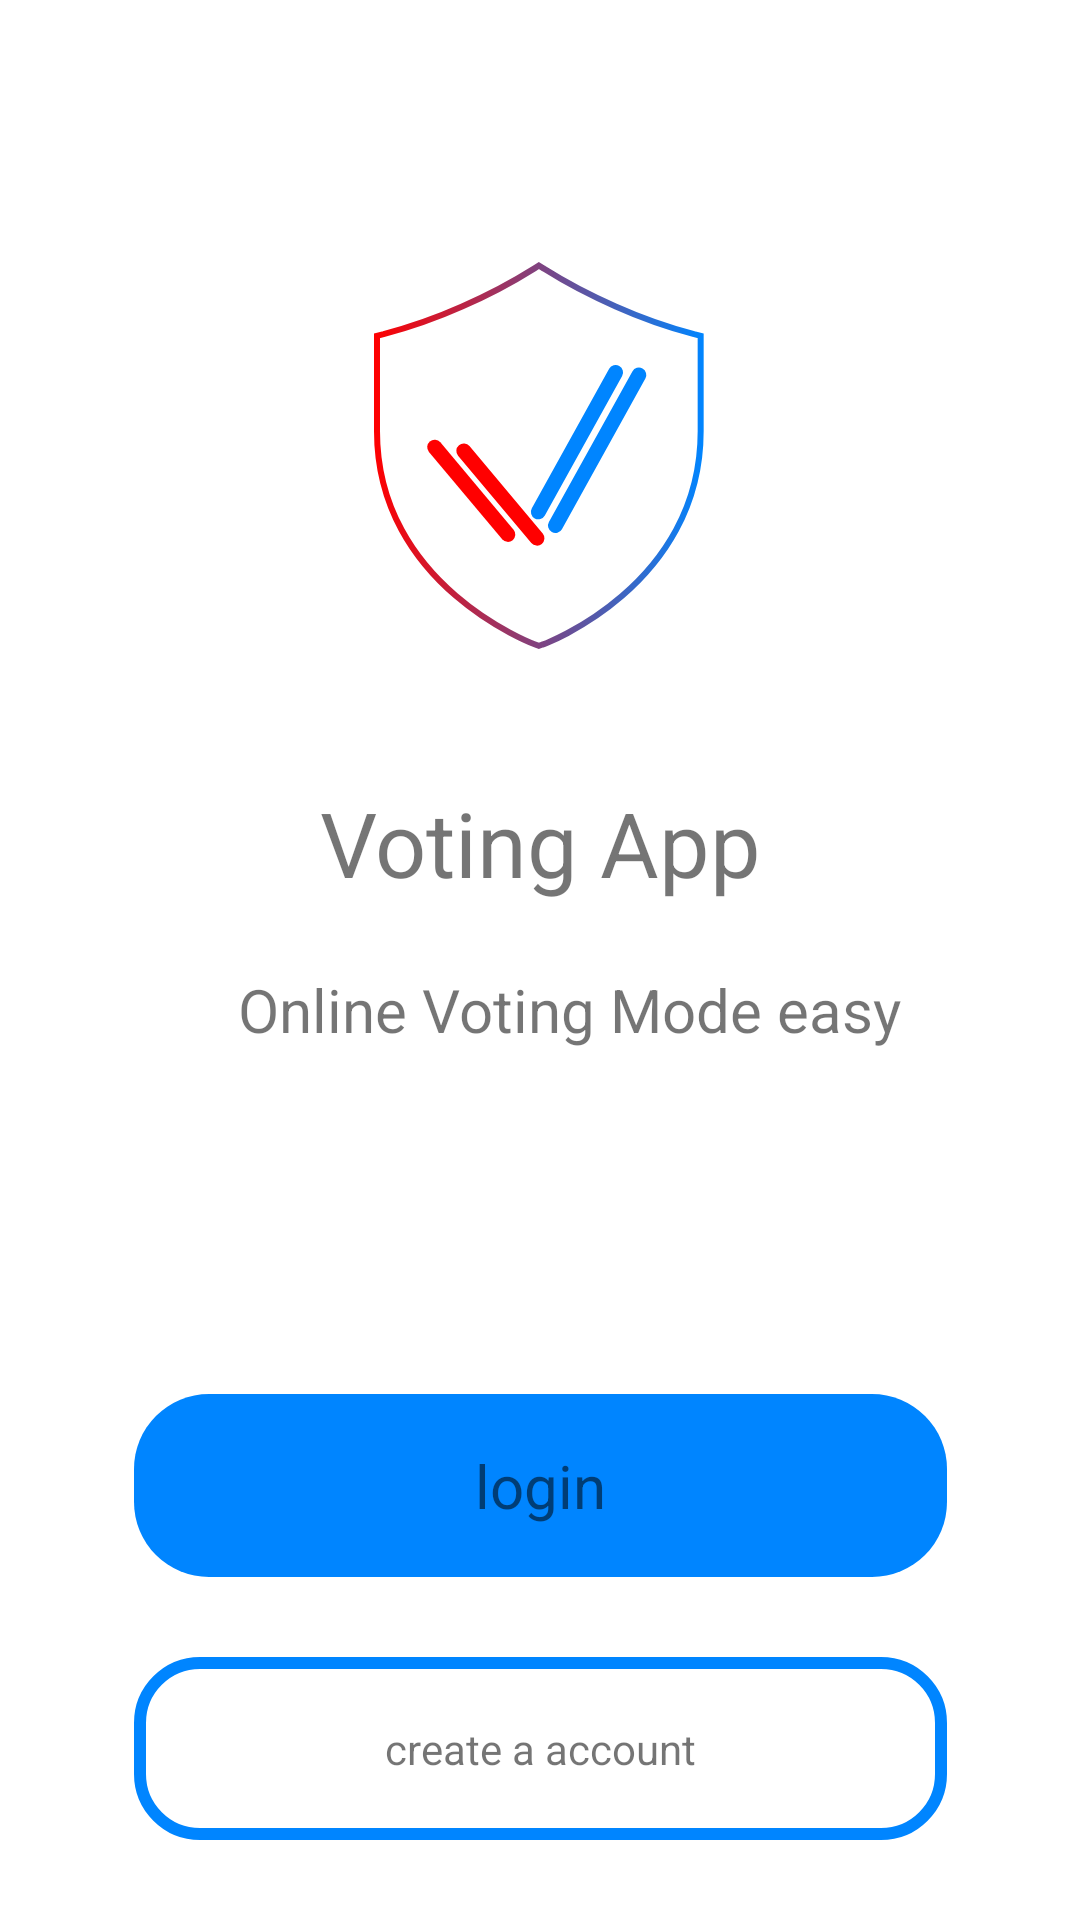

The Android layout XML behind this screen, and the referenced resources:
<!-- AndroidManifest.xml: application theme Theme.VoterApp -->
<!-- res/layout/activity_welcome.xml -->
<?xml version="1.0" encoding="utf-8"?>
<androidx.constraintlayout.widget.ConstraintLayout xmlns:android="http://schemas.android.com/apk/res/android"
    xmlns:app="http://schemas.android.com/apk/res-auto"
    xmlns:tools="http://schemas.android.com/tools"
    android:layout_width="match_parent"
    android:layout_height="match_parent"
    tools:context=".WelcomeActivity">

    <ImageView
        android:id="@+id/imageView2"
        android:layout_width="wrap_content"
        android:layout_height="wrap_content"
        android:src="@drawable/ic_logo"
        app:layout_constraintBottom_toBottomOf="parent"
        app:layout_constraintEnd_toEndOf="parent"
        app:layout_constraintHorizontal_bias="0.498"
        app:layout_constraintStart_toStartOf="parent"
        app:layout_constraintTop_toTopOf="parent"
        app:layout_constraintVertical_bias="0.171" />

    <TextView
        android:id="@+id/textView2"
        android:layout_width="wrap_content"
        android:layout_height="wrap_content"
        android:text="Voting App"
        android:textSize="30sp"
        app:layout_constraintBottom_toBottomOf="parent"
        app:layout_constraintEnd_toEndOf="parent"
        app:layout_constraintStart_toStartOf="parent"
        app:layout_constraintTop_toBottomOf="@+id/imageView2"
        app:layout_constraintVertical_bias="0.116" />


    <TextView
        android:id="@+id/online_voting_mode"
        android:layout_width="wrap_content"
        android:layout_height="wrap_content"
        android:text="Online Voting Mode easy"
        android:textSize="20sp"
        app:layout_constraintBottom_toBottomOf="parent"
        app:layout_constraintEnd_toEndOf="parent"
        app:layout_constraintHorizontal_bias="0.571"
        app:layout_constraintStart_toStartOf="parent"
        app:layout_constraintTop_toBottomOf="@+id/textView2"
        app:layout_constraintVertical_bias="0.071" />

    <LinearLayout
        android:id="@+id/log_in_linear"
        android:layout_width="271dp"
        android:layout_height="61dp"
        android:orientation="vertical"
        android:background="@drawable/login_back"
        app:layout_constraintBottom_toBottomOf="parent"
        app:layout_constraintEnd_toEndOf="parent"
        app:layout_constraintStart_toStartOf="parent"
        app:layout_constraintTop_toBottomOf="@+id/online_voting_mode"
        >
        <TextView
            android:id="@+id/welcome_login"
            android:layout_width="271dp"
            android:layout_height="61dp"
            android:text="login"
            android:textSize="20sp"
            android:gravity="center"
            app:layout_constraintBottom_toBottomOf="parent"
            app:layout_constraintStart_toStartOf="parent"
            app:layout_constraintEnd_toEndOf="parent"
            />
    </LinearLayout>
    <LinearLayout
        android:layout_width="wrap_content"
        android:layout_height="wrap_content"
        app:layout_constraintStart_toStartOf="parent"
        app:layout_constraintEnd_toEndOf="parent"
        app:layout_constraintTop_toBottomOf="@id/log_in_linear"
        android:background="@drawable/create_a_acnt_welcome"
        app:layout_constraintBottom_toBottomOf="parent"
        >
    <TextView
        android:id="@+id/welcome_create_a_account_btn"
        android:layout_width="271dp"
        android:layout_height="61dp"
        android:text="create a account"
        android:gravity="center"
        app:layout_constraintBottom_toBottomOf="parent"
        app:layout_constraintStart_toStartOf="parent"
        app:layout_constraintEnd_toEndOf="parent"
        />
    </LinearLayout>

</androidx.constraintlayout.widget.ConstraintLayout>
<!-- resources referenced by this layout -->
<resources>
  <!-- drawable create_a_acnt_welcome (drawable) -->
  <?xml version="1.0" encoding="utf-8"?>
  <shape xmlns:android="http://schemas.android.com/apk/res/android"
      android:shape="rectangle">
  <corners
      android:radius="20dp"
      />
      <stroke
          android:color="#0085FF"
      android:width="4dp"
      />
  </shape>
  <!-- drawable ic_logo: vector/xml drawable (drawable, 2615 chars, omitted) -->
  <!-- drawable login_back (drawable) -->
  <?xml version="1.0" encoding="utf-8"?>
  <shape xmlns:android="http://schemas.android.com/apk/res/android"
      android:shape="rectangle">
  
      <corners
          android:radius="25dp"
  
          />
  <solid
  android:color="#0085FF"
      />
  </shape>
  <style name="Theme.VoterApp" parent="Theme.MaterialComponents.DayNight.DarkActionBar">
          
          <item name="colorPrimary">@color/purple_500</item>
          <item name="colorPrimaryVariant">@color/purple_700</item>
          <item name="colorOnPrimary">@color/white</item>
          
          <item name="colorSecondary">@color/teal_200</item>
          <item name="colorSecondaryVariant">@color/teal_700</item>
          <item name="colorOnSecondary">@color/black</item>
          
          <item name="android:statusBarColor" tools:targetApi="l">?attr/colorPrimaryVariant</item>
          
      </style>
  <!-- not gathered from this repository: default colours our renderer supplied (Android Studio template values) -->
  <color name="purple_500">#FF6200EE</color>
  <color name="purple_700">#FF3700B3</color>
  <color name="teal_200">#FF03DAC5</color>
  <color name="teal_700">#FF018786</color>
  <color name="black">#FF000000</color>
  <color name="white">#FFFFFFFF</color>
</resources>
